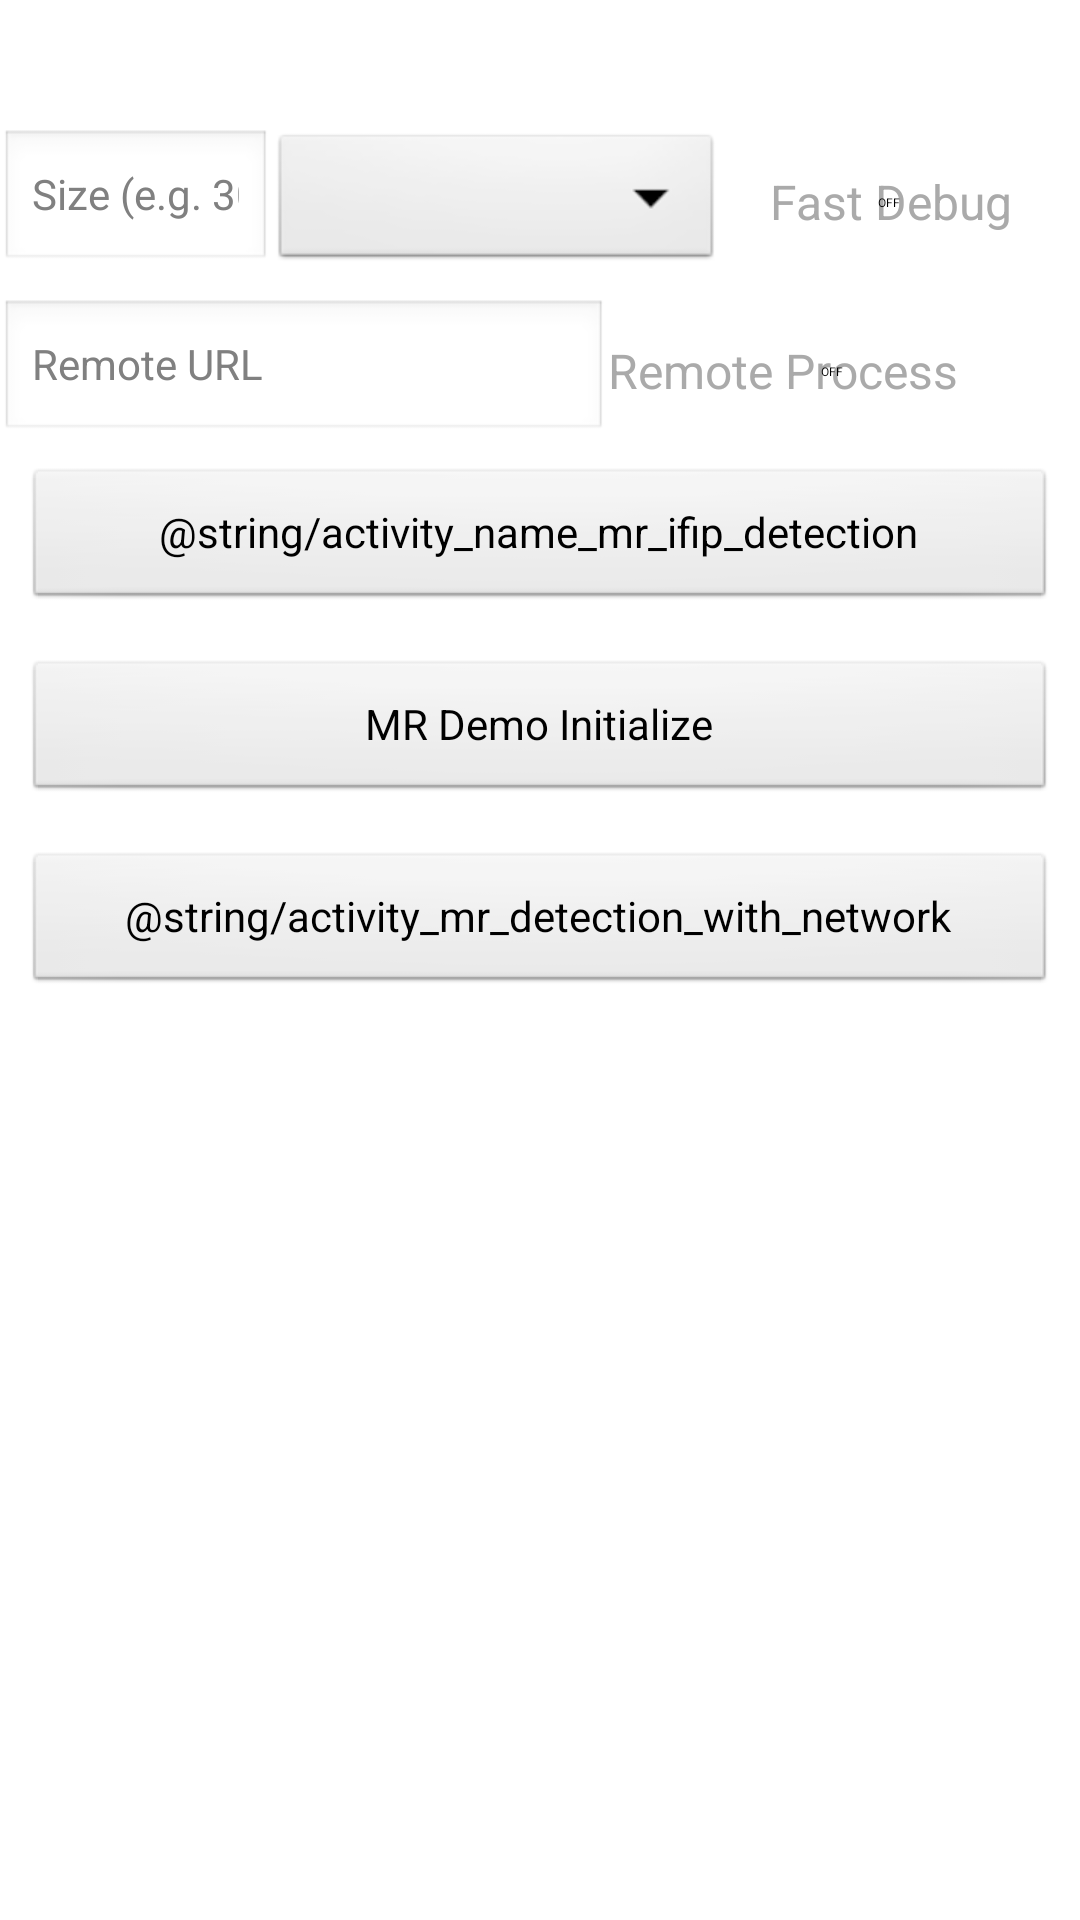

The Android layout XML behind this screen, and the referenced resources:
<!-- AndroidManifest.xml: application theme AppTheme -->
<!-- res/layout/activity_main_ifip.xml -->
<?xml version="1.0" encoding="utf-8"?>
<LinearLayout xmlns:android="http://schemas.android.com/apk/res/android"
    xmlns:tools="http://schemas.android.com/tools"
    android:orientation="vertical"
    android:layout_width="match_parent"
    android:layout_height="match_parent"
    android:layout_margin="@dimen/margin_small">

    <TextView
        android:id="@+id/generate_textView"
        android:layout_width="match_parent"
        android:layout_height="wrap_content"
        android:layout_margin="@dimen/margin_small"
        android:text="" />

    <LinearLayout
        android:layout_width="match_parent"
        android:layout_height="wrap_content"
        android:layout_marginTop="@dimen/margin_small"
        android:orientation="horizontal">

        <EditText
            android:id="@+id/capture_size"
            android:layout_width="0dp"
            android:layout_height="wrap_content"
            android:layout_weight="6"
            android:ems="4"
            android:hint="@string/input_size"
            android:inputType="number"
            android:selectAllOnFocus="false"
            android:singleLine="false"
            android:textSize="14sp" />

        <Spinner
            android:id="@+id/mode_spinner"
            android:layout_width="0dp"
            android:layout_height="wrap_content"
            android:layout_weight="10"
            android:textSize="14sp" />

        <Switch
            android:id="@+id/debug_toggle"
            android:layout_width="wrap_content"
            android:layout_height="match_parent"
            android:layout_marginEnd="@dimen/margin_small"
            android:layout_weight="1"
            android:checked="false"
            android:onClick="onFastDebug"
            android:splitTrack="false"
            android:text="@string/toggle_fast_debug"
            android:textColor="@android:color/darker_gray"
            android:textAlignment="textEnd"
            tools:checked="false" />

    </LinearLayout>

    <LinearLayout
        android:layout_width="match_parent"
        android:layout_height="wrap_content"
        android:layout_marginTop="@dimen/margin_small"
        android:orientation="horizontal">

        <EditText
            android:id="@+id/remote_url"
            android:layout_width="wrap_content"
            android:layout_height="match_parent"
            android:layout_weight="4"
            android:ems="8"
            android:hint="@string/remote_url"
            android:inputType="textUri"
            android:selectAllOnFocus="false"
            android:singleLine="false"
            android:textSize="14sp" />

        <Switch
            android:id="@+id/network_toggle"
            android:layout_width="wrap_content"
            android:layout_height="match_parent"
            android:layout_marginEnd="@dimen/margin_small"
            android:layout_weight="3"
            android:checked="false"
            android:ems="5"
            android:onClick="onNetworkProcess"
            android:splitTrack="false"
            android:text="@string/toggle_network_debug"
            android:textColor="@android:color/darker_gray"
            tools:checked="false" />

    </LinearLayout>
    
    <Button
        android:id="@+id/mr_ifip_detection"
        android:layout_width="match_parent"
        android:layout_height="wrap_content"
        android:layout_margin="@dimen/margin_small"
        android:onClick="mrIfipDetectionIntent"
        android:text="@string/activity_name_mr_ifip_detection" />

    <Button
        android:id="@+id/mr_detection_initialize"
        android:layout_width="match_parent"
        android:layout_height="wrap_content"
        android:layout_margin="@dimen/margin_small"
        android:onClick="mrDemoInitializeIntent"
        android:text="@string/activity_name_mr_demo_initialize" />

    <Button
        android:id="@+id/mr_detection_with_network"
        android:layout_width="match_parent"
        android:layout_height="wrap_content"
        android:layout_margin="@dimen/margin_small"
        android:onClick="mrDetectionIntentWithSharing"
        android:text="@string/activity_mr_detection_with_network" />

    <ListView
        android:id="@+id/listview"
        android:layout_width="wrap_content"
        android:layout_height="match_parent"
        android:scrollbars="vertical" />

</LinearLayout>
<!-- resources referenced by this layout -->
<resources>
  <dimen name="margin_small">8dp</dimen>
  <string name="activity_name_mr_demo_detection">MR Demo Detection</string>
  <string name="activity_name_mr_demo_initialize">MR Demo Initialize</string>
  <string name="activity_name_mr_null">MR Null Activity</string>
  <string name="button_generate">Generate</string>
  <string name="input_size">Size (e.g. 300)</string>
  <string name="number_of_apps">App/s</string>
  <string name="remote_url">Remote URL</string>
  <string name="toggle_fast_debug">Fast Debug</string>
  <string name="toggle_fixed">Fixed Apps</string>
  <string name="toggle_network_debug">Remote Process</string>
  <string name="toggle_thread">Thread Processes</string>
  <style name="AppTheme" parent="Theme.Sample" />
  <style name="Theme.Sample" parent="Theme.Base" />
  <style name="Theme.Base" parent="android:Theme.Light" />
</resources>
